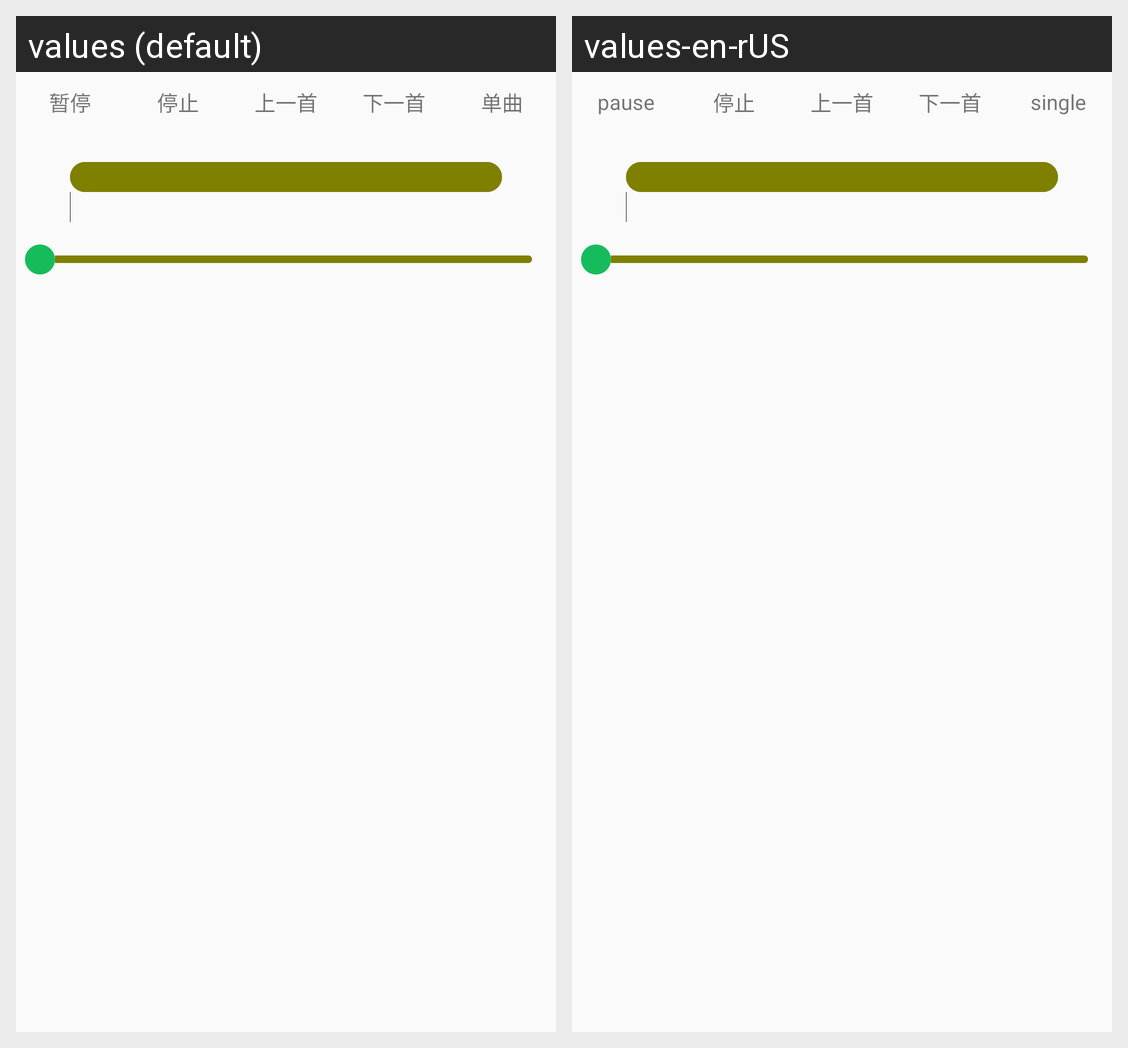

The same Android screen rendered under two of its app's locales, left to right. List the strings drawn on it with the default value and each locale's translation.
Android screen res/layout/activity_music.xml rendered under 2 locales, left to right: values (default), values-en-rUS. Device: Nexus 5 (rendered at 1080×1920; each locale shown at half size, 540×960, under a caption strip naming it); theme AppTheme.
Strings drawn on this screen, with the default value and each locale's value (text and hints the layout hard-codes, and strings that could not be matched under every locale, appear in the picture but are not listed):

pause
  values: 暂停
  values-en-rUS: pause

single_song
  values: 单曲
  values-en-rUS: single
